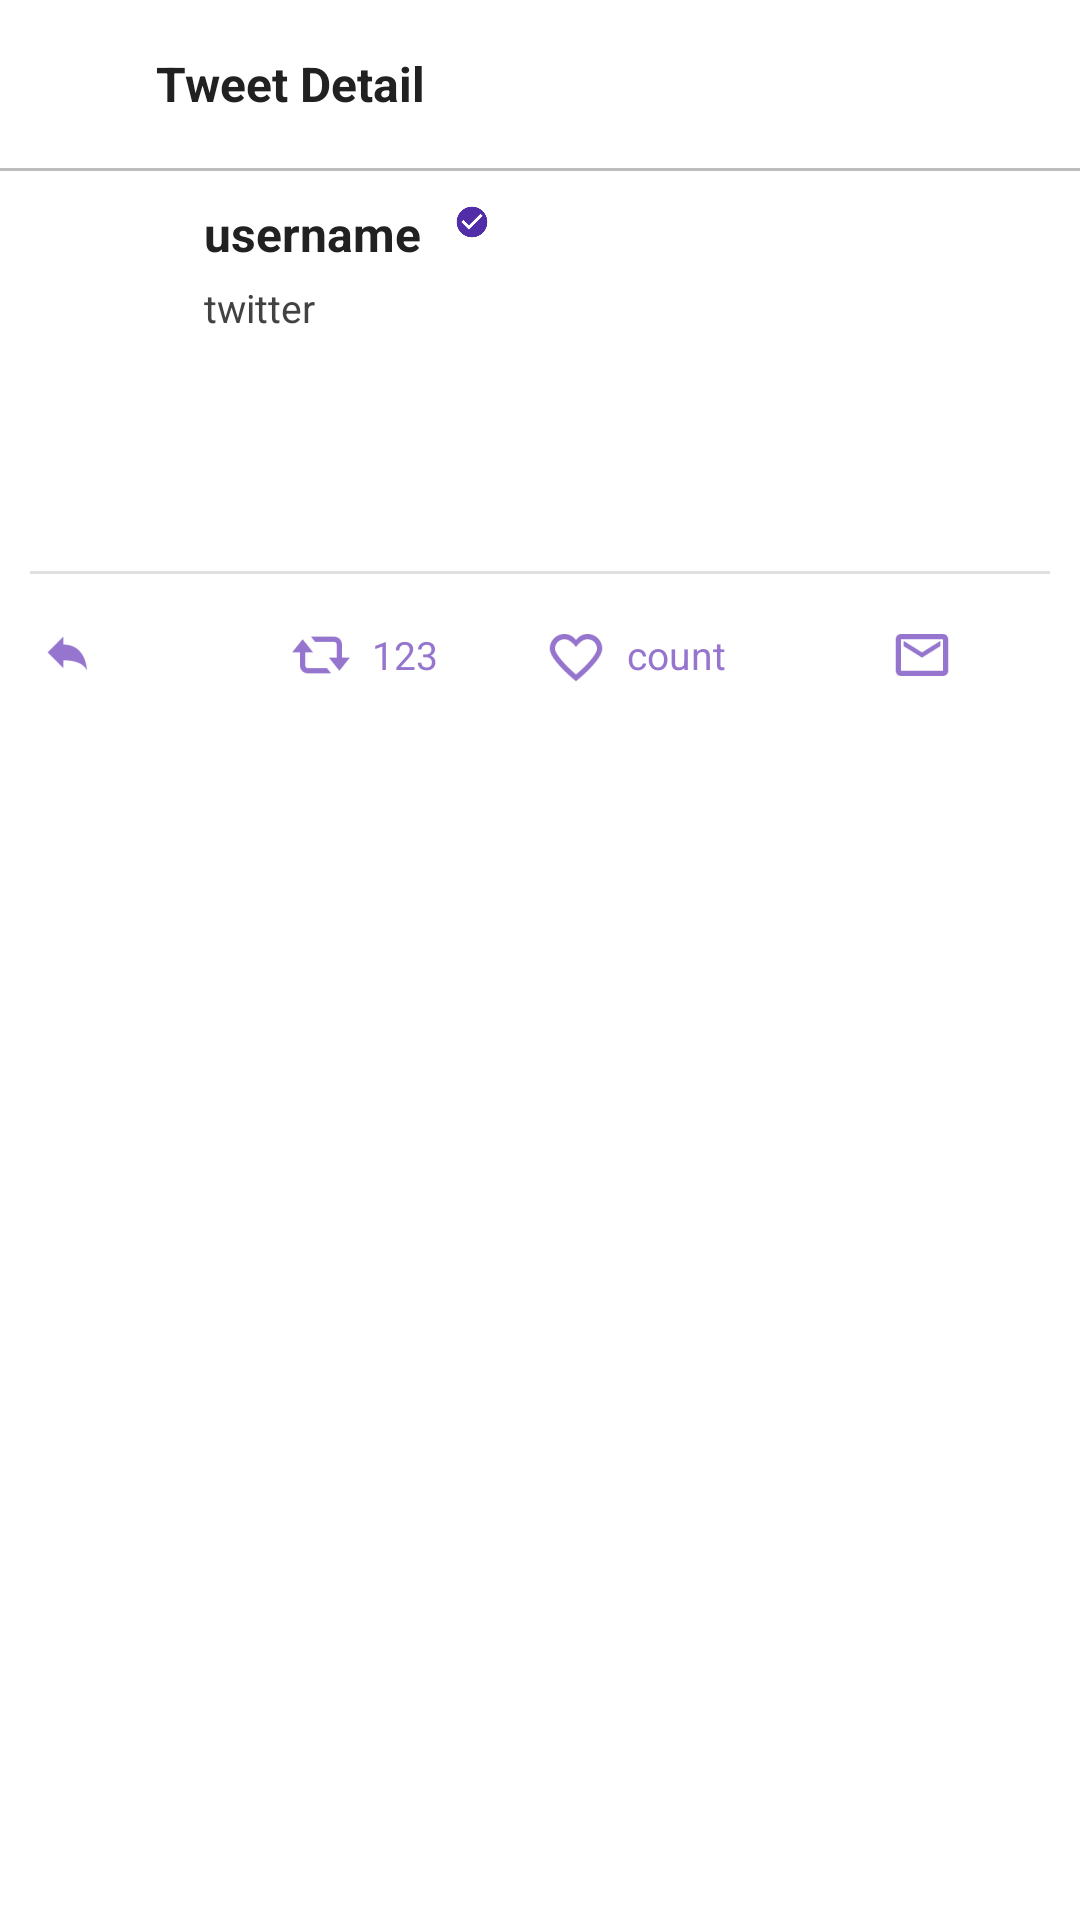

This screen was rendered from an Android layout file. Write that file and the resources it references.
<!-- AndroidManifest.xml: application theme AppTheme -->
<!-- res/layout/activity_detail.xml -->
<?xml version="1.0" encoding="utf-8"?>
<LinearLayout xmlns:android="http://schemas.android.com/apk/res/android"
    xmlns:app="http://schemas.android.com/apk/res-auto"
    xmlns:tools="http://schemas.android.com/tools"
    style="@style/div.vlist"
    tools:context="com.mintminter.simpletwitter.activity.DetailActivity">

    <LinearLayout
        style="@style/div.hlist"
        android:layout_height="@dimen/height_toolbar"
        android:padding="@dimen/margin_normal">
        <ImageView
            android:id="@+id/detail_close"
            android:layout_width="32dp"
            android:layout_height="32dp"
            android:layout_alignParentLeft="true"
            android:layout_centerVertical="true"
            android:src="@mipmap/ic_back"
            android:tint="@color/colorPrimary" />
        <TextView
            style="@style/h1"
            android:text="@string/detail_title"
            android:layout_gravity="center_vertical"
            android:layout_marginLeft="@dimen/margin_normal"/>

    </LinearLayout>
    <TextView
        style="@style/divider"
        android:background="@color/grey400"/>

    <android.support.v4.widget.NestedScrollView
        style="@style/div">
        <LinearLayout
            style="@style/div.vlist"
            android:layout_margin="@dimen/margin_normal">

            <RelativeLayout
                style="@style/div">

                <ImageView
                    android:id="@+id/detail_avatar"
                    android:layout_width="@dimen/bigavatar"
                    android:layout_height="@dimen/bigavatar"
                    android:layout_marginRight="@dimen/margin_normal" />

                <TextView
                    android:id="@+id/detail_name"
                    style="@style/h1"
                    android:layout_width="wrap_content"
                    android:text="username"
                    android:layout_toRightOf="@id/detail_avatar"
                    android:layout_alignParentTop="true"/>

                <ImageView
                    android:id="@+id/detail_verified"
                    android:layout_width="@dimen/icon"
                    android:layout_height="@dimen/icon"
                    android:src="@mipmap/ic_verified"
                    android:layout_toRightOf="@id/detail_name"
                    android:layout_alignParentTop="true"
                    android:layout_marginLeft="@dimen/margin_normal"/>

                <TextView
                    android:id="@+id/detail_twitter"
                    style="@style/p"
                    android:layout_width="wrap_content"
                    android:text="twitter"
                    android:layout_toRightOf="@id/detail_avatar"
                    android:layout_below="@id/detail_name"
                    android:layout_marginTop="@dimen/margin_mid"/>

            </RelativeLayout>

            <TextView
                android:id="@+id/detail_content"
                style="@style/p"
                android:layout_marginTop="@dimen/margin_normal"/>

            <ImageView
                android:id="@+id/detail_image"
                style="@style/div"
                android:layout_marginTop="@dimen/margin_normal"
                android:adjustViewBounds="true"
                android:scaleType="fitXY" />

            <TextView
                android:id="@+id/detail_createdtime"
                style="@style/sub"
                android:layout_marginTop="@dimen/margin_normal"
                android:text=""/>
            <TextView
                style="@style/divider"
                android:layout_marginTop="@dimen/margin_normal"
                android:layout_marginBottom="@dimen/margin_normal"/>

            <LinearLayout
                style="@style/div.hlist"
                android:layout_marginTop="@dimen/margin_mid"
                android:layout_marginBottom="30dp"
                android:weightSum="4">

                <LinearLayout
                    android:id="@+id/tweet_reply"
                    style="@style/div.hlist"
                    android:layout_width="0dp"
                    android:layout_weight="1"
                    android:gravity="left|center_vertical">
                    <ImageView
                        android:layout_width="@dimen/actionicon"
                        android:layout_height="@dimen/actionicon"
                        android:src="@mipmap/ic_reply"
                        android:tint="@color/actionIcon"/>

                </LinearLayout>

                <LinearLayout
                    android:id="@+id/tweet_retweet"
                    style="@style/div.hlist"
                    android:layout_width="0dp"
                    android:layout_weight="1"
                    android:gravity="left|center_vertical">
                    <ImageView
                        android:layout_width="@dimen/actionicon"
                        android:layout_height="@dimen/actionicon"
                        android:src="@mipmap/ic_retweet"
                        android:tint="@color/actionIcon"/>
                    <TextView
                        android:id="@+id/tweet_retweetcount"
                        style="@style/sub"
                        android:layout_marginLeft="@dimen/margin_mid"
                        android:textColor="@color/actionIcon"
                        android:text="123" />

                </LinearLayout>

                <LinearLayout
                    android:id="@+id/tweet_fav"
                    style="@style/div.hlist"
                    android:layout_width="0dp"
                    android:layout_weight="1"
                    android:gravity="left|center_vertical">
                    <ImageView
                        android:id="@+id/tweet_fav_icon"
                        android:layout_width="@dimen/actionicon"
                        android:layout_height="@dimen/actionicon"
                        android:src="@mipmap/ic_heart"
                        android:tint="@color/actionIcon"/>
                    <TextView
                        android:id="@+id/tweet_favcount"
                        style="@style/sub"
                        android:layout_marginLeft="@dimen/margin_mid"
                        android:textColor="@color/actionIcon"
                        android:text="count" />

                </LinearLayout>

                <LinearLayout
                    android:id="@+id/tweet_message"
                    style="@style/div.hlist"
                    android:layout_width="0dp"
                    android:layout_weight="1"
                    android:gravity="center">
                    <ImageView
                        android:layout_width="@dimen/actionicon"
                        android:layout_height="@dimen/actionicon"
                        android:src="@mipmap/ic_message"
                        android:tint="@color/actionIcon"/>

                </LinearLayout>

            </LinearLayout>

        </LinearLayout>

    </android.support.v4.widget.NestedScrollView>

</LinearLayout>
<!-- resources referenced by this layout -->
<resources>
  <color name="actionIcon">@color/deeppurple300</color>
  <color name="colorPrimary">@color/deeppurple700</color>
  <color name="grey400">#bdbdbd</color>
  <dimen name="actionicon">24dp</dimen>
  <dimen name="bigavatar">48dp</dimen>
  <dimen name="height_toolbar">56dp</dimen>
  <dimen name="icon">14dp</dimen>
  <dimen name="margin_mid">5dp</dimen>
  <dimen name="margin_normal">10dp</dimen>
  <!-- mipmap ic_heart: png bitmap (mipmap-hdpi, 1150 bytes) -->
  <!-- mipmap ic_message: png bitmap (mipmap-hdpi, 629 bytes) -->
  <!-- mipmap ic_reply: png bitmap (mipmap-hdpi, 514 bytes) -->
  <!-- mipmap ic_retweet: png bitmap (mipmap-hdpi, 747 bytes) -->
  <!-- mipmap ic_verified: png bitmap (mipmap-hdpi, 1068 bytes) -->
  <string name="detail_title">Tweet Detail</string>
  <style name="div">
          <item name="android:layout_width">match_parent</item>
          <item name="android:layout_height">wrap_content</item>
      </style>
  <style name="div.hlist" parent="div">
          <item name="android:orientation">horizontal</item>
      </style>
  <style name="div.vlist" parent="div">
          <item name="android:orientation">vertical</item>
      </style>
  <style name="divider" parent="div">
          <item name="android:layout_height">1dp</item>
          <item name="android:background">@color/grey300</item>
      </style>
  <style name="h1" parent="div">
          <item name="android:textSize">@dimen/h1</item>
          <item name="android:textColor">@color/grey900</item>
          <item name="android:textStyle">bold</item>
      </style>
  <style name="p" parent="div">
          <item name="android:textSize">@dimen/p</item>
          <item name="android:textColor">@color/grey800</item>
      </style>
  <style name="sub" parent="p">
          <item name="android:layout_width">wrap_content</item>
          <item name="android:textColor">@color/grey600</item>
      </style>
  <style name="AppTheme" parent="Theme.AppCompat.Light.NoActionBar">
          
          <item name="colorPrimary">@color/colorPrimary</item>
          <item name="colorPrimaryDark">@color/colorPrimaryDark</item>
          <item name="colorAccent">@color/colorAccent</item>
          <item name="android:windowBackground">@color/white</item>
      </style>
  <color name="deeppurple300">#9575cd</color>
  <color name="deeppurple700">#512da8</color>
  <color name="grey300">#e0e0e0</color>
  <dimen name="h1">16sp</dimen>
  <color name="grey900">#212121</color>
  <dimen name="p">13sp</dimen>
  <color name="grey800">#424242</color>
  <color name="grey600">#757575</color>
  <color name="colorPrimaryDark">@color/deeppurple900</color>
  <color name="colorAccent">@color/orange100</color>
  <color name="white">#ffffff</color>
  <color name="deeppurple900">#311b92</color>
  <color name="orange100">#ffe0b2</color>
</resources>
